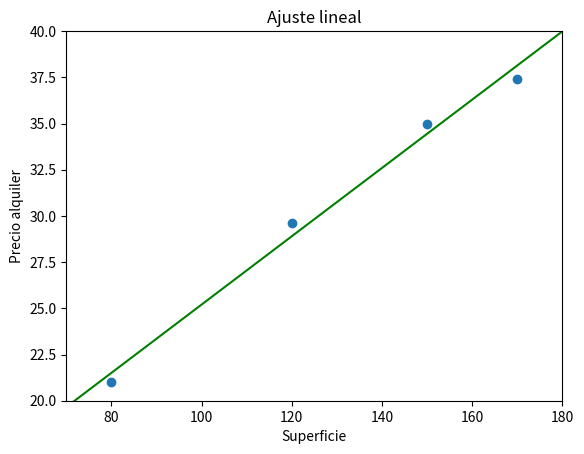

The script that saved this image:
# -*- coding: utf-8 -*-
"""
Created on Sun May 30 12:26:10 2021

[redacted]
"""

import numpy as np
import matplotlib.pyplot as plt

def ajuste_lineal_simple(x,y):
    a = sum(((x - x.mean())*(y-y.mean()))) / sum(((x-x.mean())**2))
    b = y.mean() - a*x.mean()
    return a, b

superficie = np.array([150.0, 120.0, 170.0, 80.0])
alquiler = np.array([35.0, 29.6, 37.4, 21.0])

a, b = ajuste_lineal_simple(superficie, alquiler)

grilla_x = np.linspace(start = 0, stop = 200, num = 1000)
grilla_y = grilla_x*a + b

g = plt.scatter(x = superficie, y = alquiler)
plt.title('Ajuste lineal')
plt.plot(grilla_x, grilla_y, c = 'green')
plt.ylim(20,40)
plt.xlim(70,180)
plt.xlabel('Superficie')
plt.ylabel('Precio alquiler')
plt.show()

errores = alquiler - (a*superficie + b)
print(errores)
print("ECM:", (errores**2).mean())



